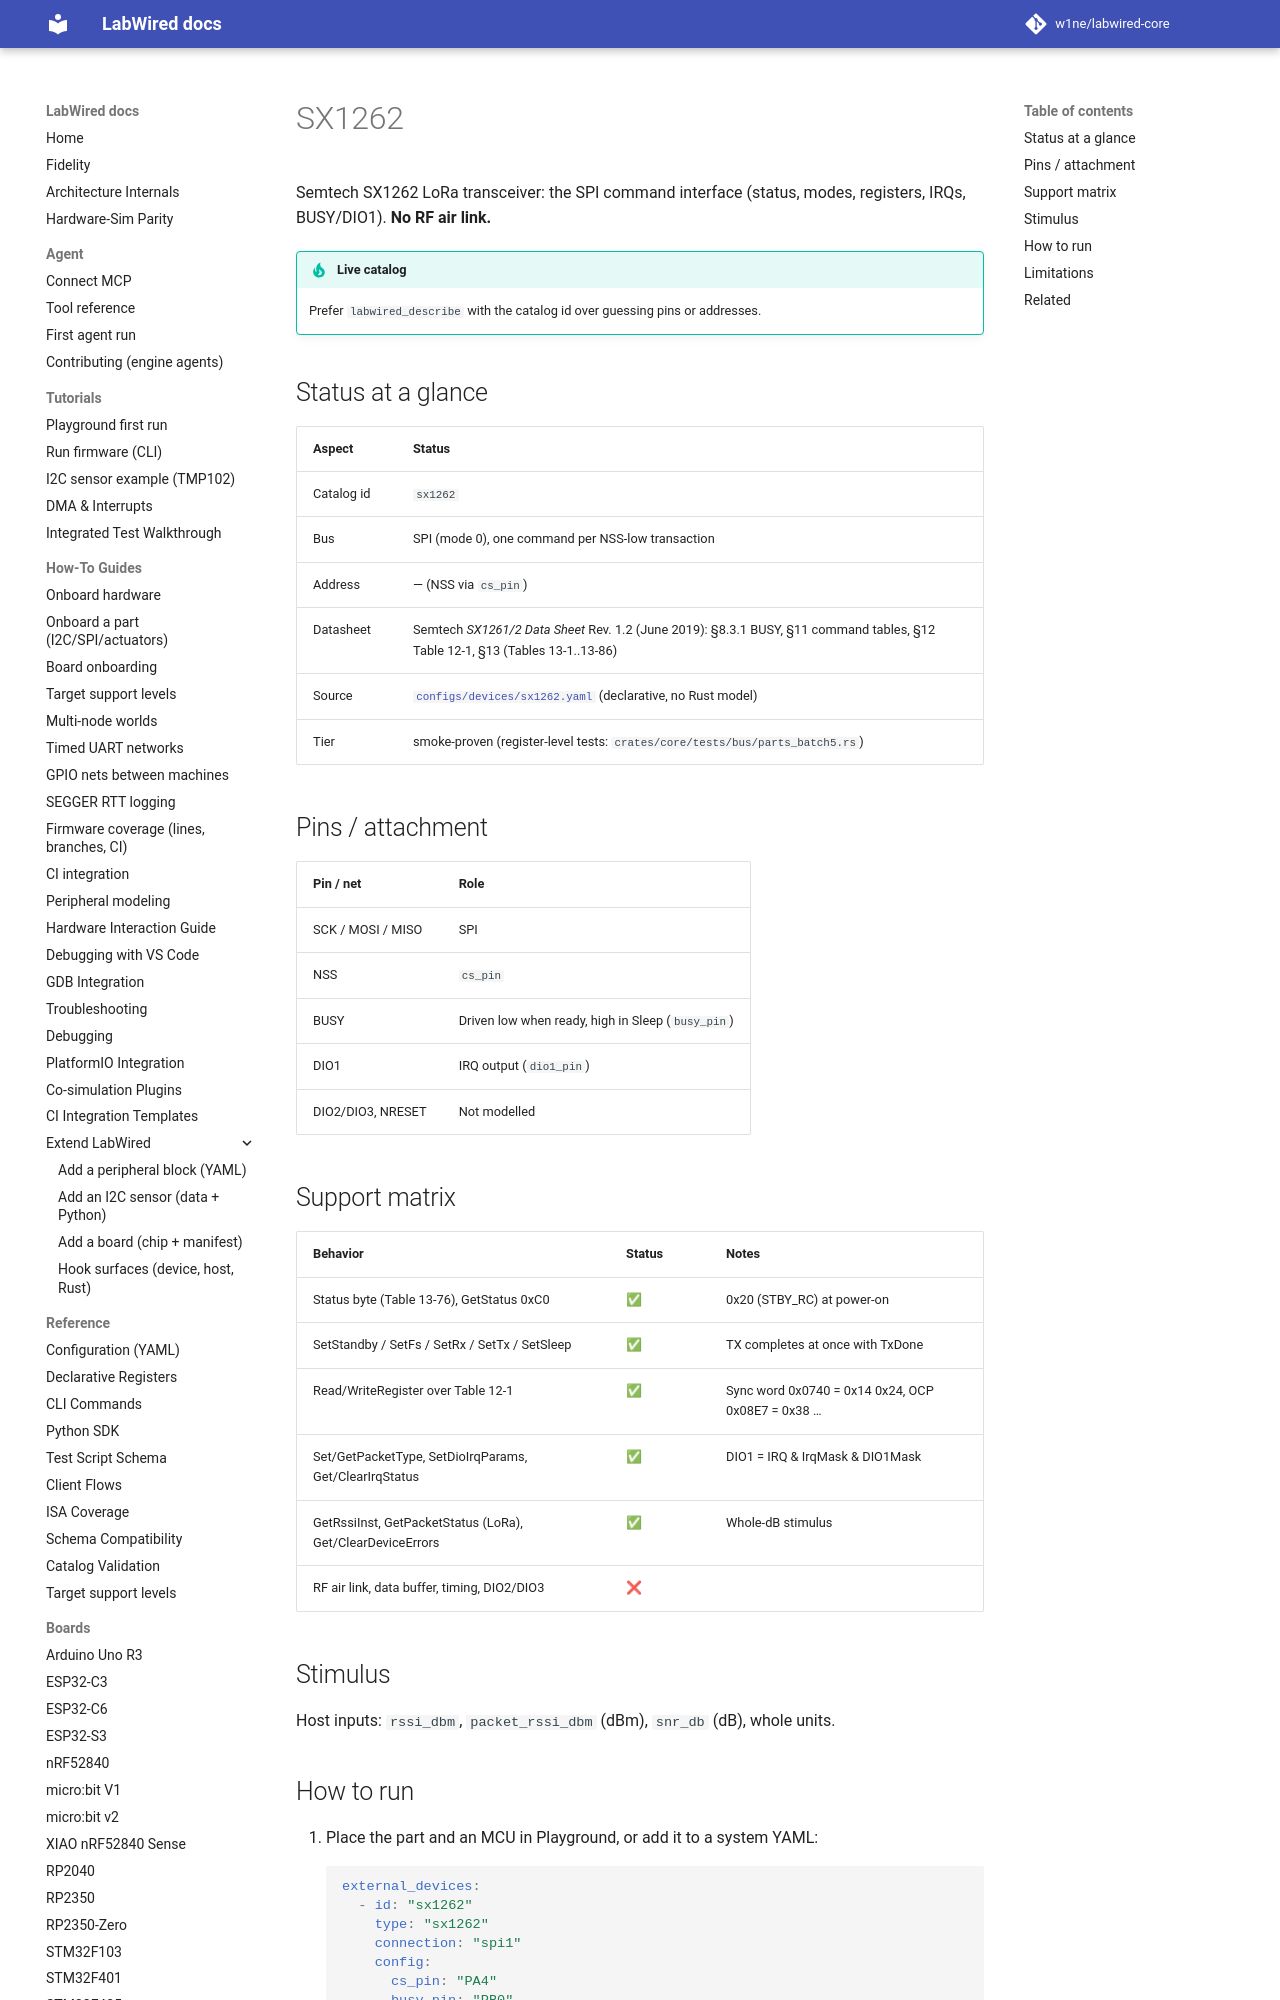

repository: w1ne/labwired-core · page: parts/sx1262/index.html · generator: mkdocs

# SX1262

Semtech SX1262 LoRa transceiver: the SPI command interface (status, modes, registers, IRQs, BUSY/DIO1). **No RF air link.**

!!! tip "Live catalog"
    Prefer `labwired_describe` with the catalog id over guessing pins or addresses.

## Status at a glance

| Aspect | Status |
|--------|--------|
| Catalog id | `sx1262` |
| Bus | SPI (mode 0), one command per NSS-low transaction |
| Address | — (NSS via `cs_pin`) |
| Datasheet | Semtech *SX1261/2 Data Sheet* Rev. 1.2 (June 2019): §8.3.1 BUSY, §11 command tables, §12 Table 12-1, §13 (Tables 13-1..13-86) |
| Source | [`configs/devices/sx1262.yaml`](../../configs/devices/sx1262.yaml) (declarative, no Rust model) |
| Tier | smoke-proven (register-level tests: `crates/core/tests/bus/parts_batch5.rs`) |

## Pins / attachment

| Pin / net | Role |
|-----------|------|
| SCK / MOSI / MISO | SPI |
| NSS | `cs_pin` |
| BUSY | Driven low when ready, high in Sleep (`busy_pin`) |
| DIO1 | IRQ output (`dio1_pin`) |
| DIO2/DIO3, NRESET | Not modelled |
